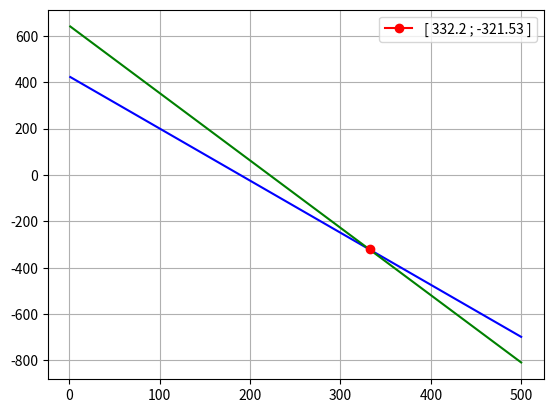

Write the Python code that produced this figure.
import matplotlib.pyplot as plt
from math import pi, sin, cos


def cot(arg: float) -> float:
    """котангенс угла"""
    return cos(arg) / sin(arg)


N = 2
Xa = 100
Xb = 150 + 2 * N
Ya = 200
Yb = 200 - 2 * N
a = 20 + 2 * N
b = 360 - 15 - 2 * N

# Перевод в радианы
a = a * pi / 180
b = b * pi / 180
print('\na = ', a)
print('b = ', b)

ka = -cot(a)
kb = cot(b)
print('\nka = ', ka)
print('kb = ', kb)


Ba = Ya - ka * Xa
Bb = Yb - kb * Xb
print('\nBa = ', Ba)
print('Bb = ', Bb)


lst_x = []
lst_y = []
x = list(range(1, 501))

# CENTER
Xc = ((cot(b) * Xb + cot(a) * Xa + Ya - Yb)) / (cot(b) + cot(a))
Yc = cot(b) * (Xc - Xb) + Yb

for i in range(len(x)):
    lst_x.append(ka * x[i] + Ba)
    lst_y.append(kb * x[i] + Bb)

plt.plot(x, lst_x, 'b-')
plt.plot(x, lst_y, 'g-')
plt.plot(Xc, Yc, 'ro-', label='[ ' + str(round(Xc, 2)) + ' ; ' + str(round(Yc, 2)) + ' ]')

plt.legend(loc='best')
plt.grid()
plt.show()
